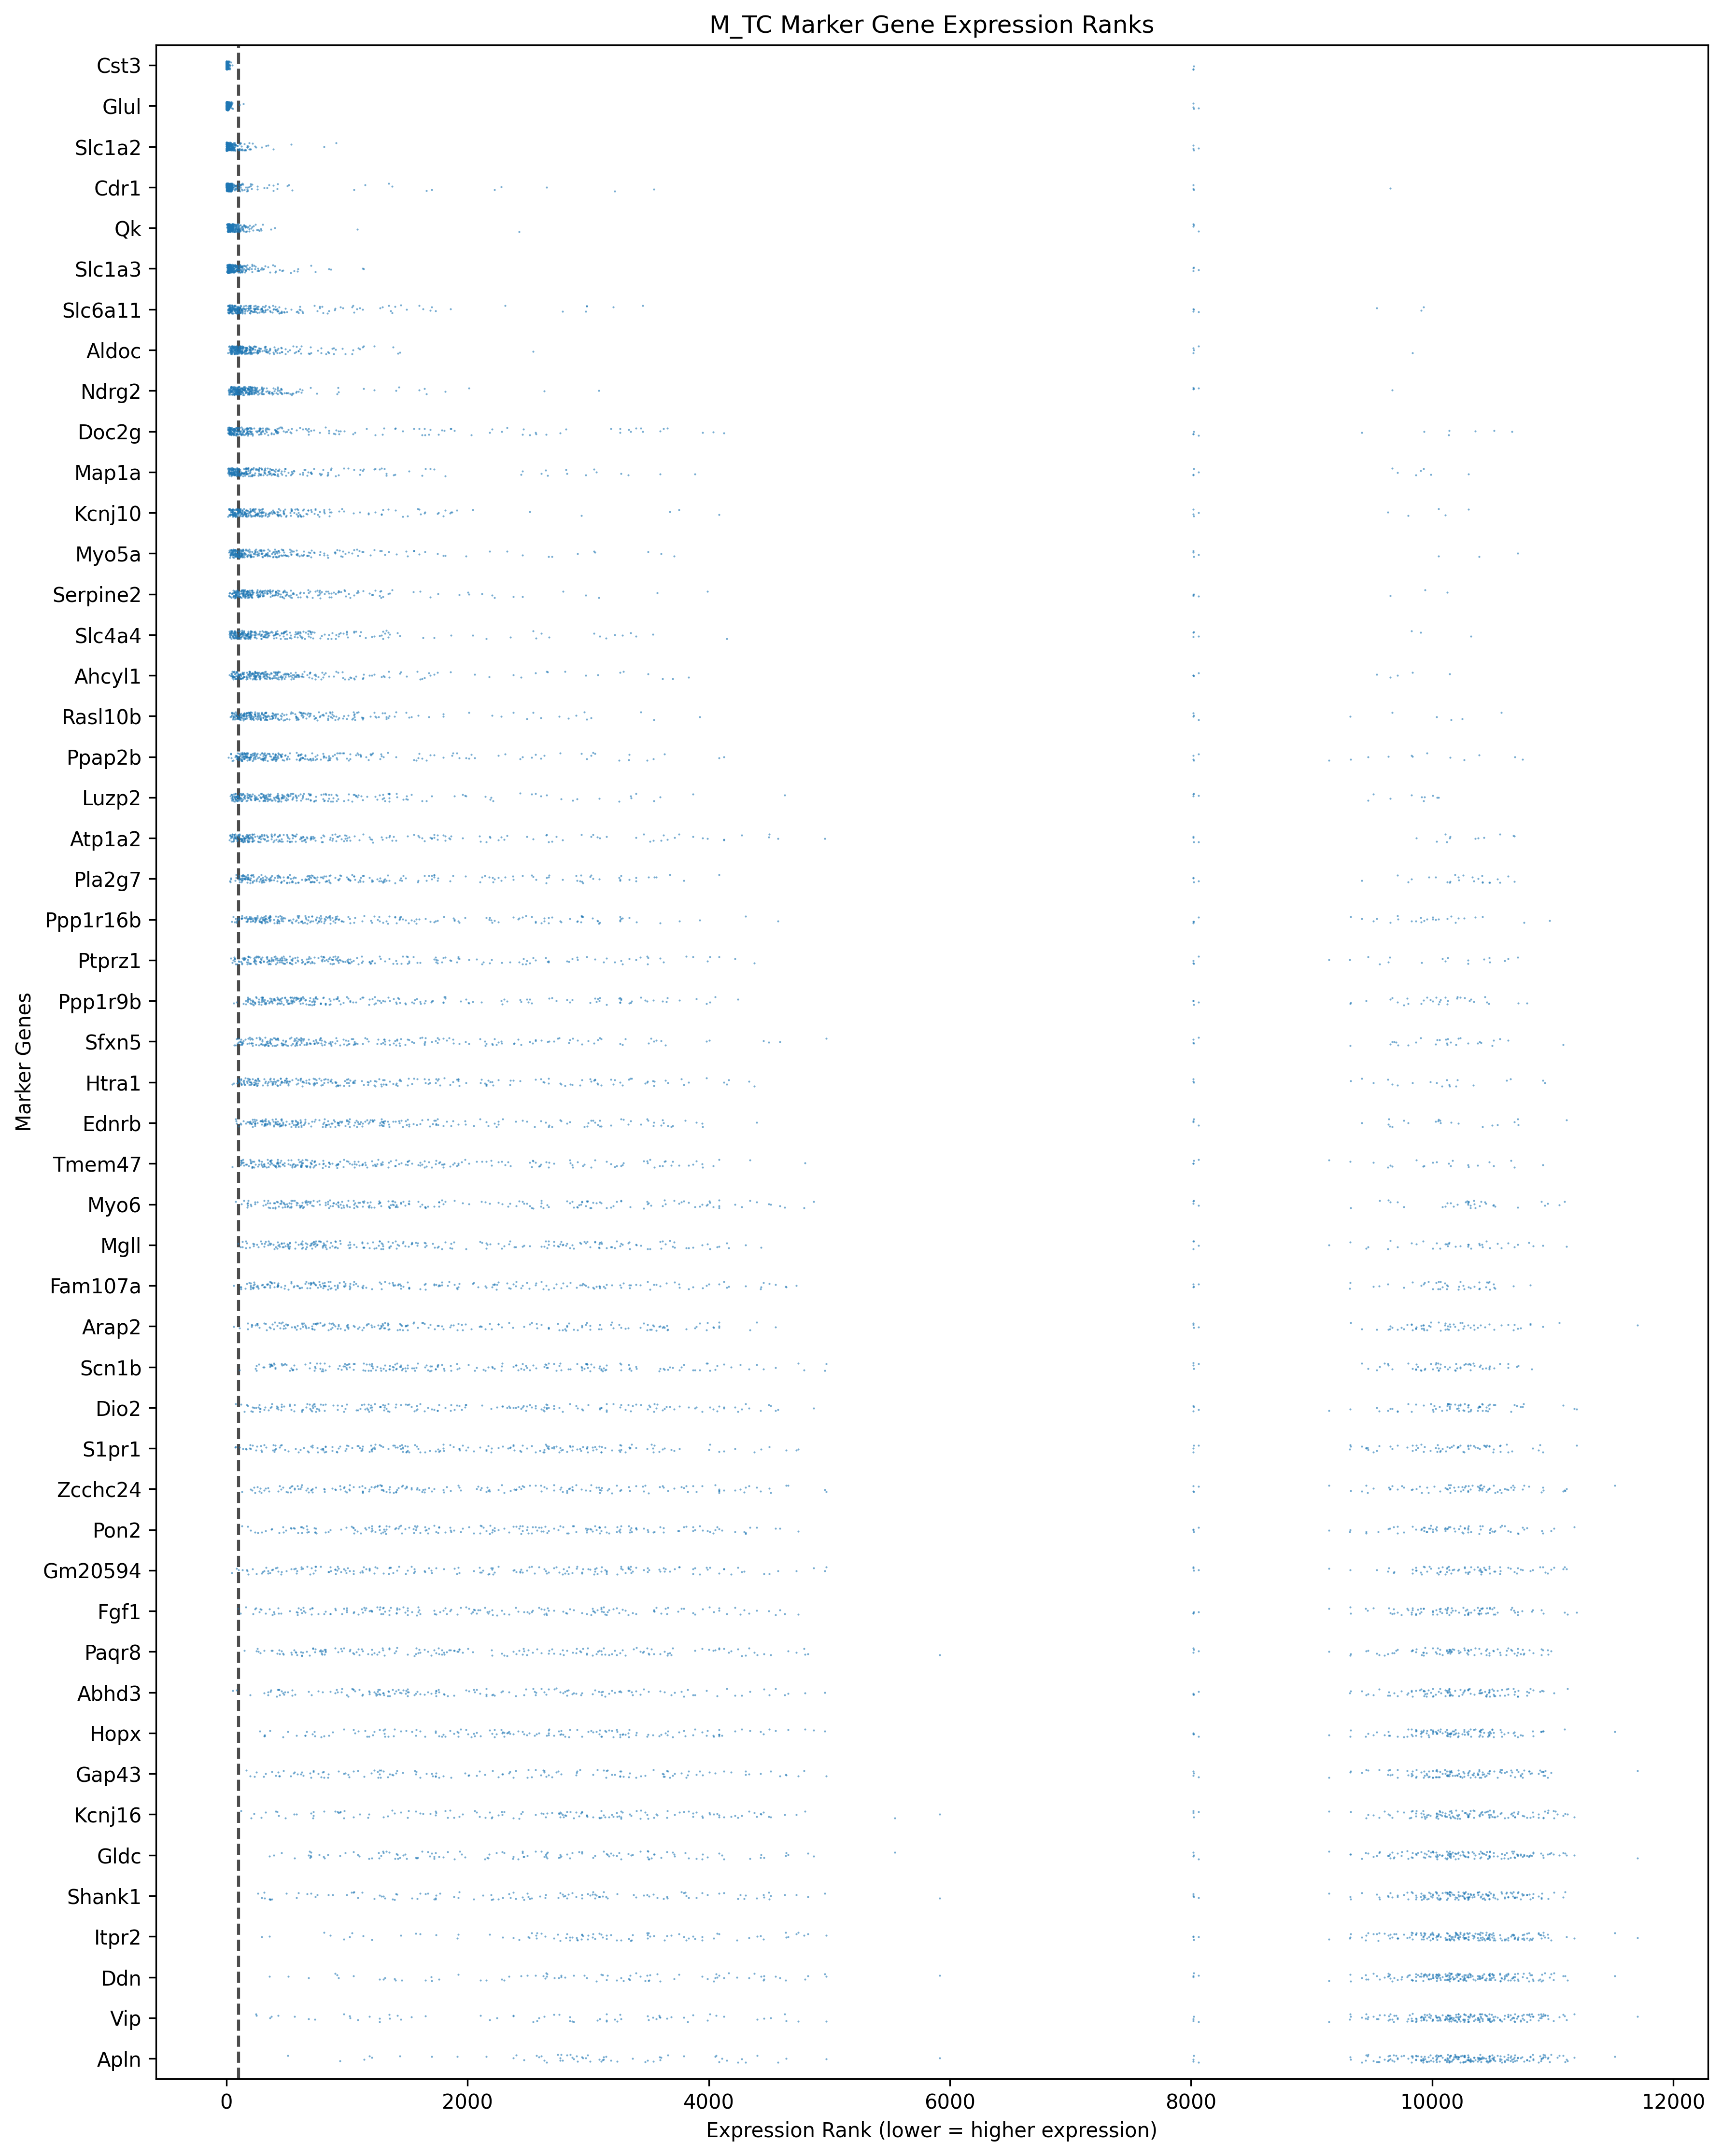

The table this chart was drawn from, first rows:
, 16.918x16.996, 18.017x17.034, 20.075x17.059, 18.979x17.065, 21.937x16.967, 20.899x17.015, 24.121x17.055, 23.122x17.085, 25.068x16.996, 26.035x16.991, 26.987x16.997, 27.948x16.969, 9.868x17.084, 9.004x17.028, 12.074x17.04, 10.908x16.974, 13.045x17.149, 14.014x17.063, 15.011x17.051, 16.003x17.048, 15.076x19.996, 15.063x19.016, 15.019x18.024
Cst3, 8.0, 2.5, 13.0, 14.5, 3.0, 2.0, 4.0, 27.5, 2.5, 8.0, 10.5, 3.5, 12.5, 2.0, 3.0, 8021, 1.0, 5.5, 5.0, 2.0, 2.0, 5.0, 9.0
Glul, 18.5, 6.0, 4.0, 16.5, 9.0, 6.0, 11.5, 27.5, 4.0, 5.5, 3.0, 9.0, 6.5, 47.5, 2.0, 8021, 10.5, 3.0, 27.0, 11.5, 11.0, 10.5, 15.0
Slc1a2, 23.0, 8.0, 100.5, 163.0, 7.5, 9.5, 7.0, 35.5, 31.0, 18.0, 31.0, 189.0, 811.0, 171.5, 42.0, 8021, 7.0, 2.0, 43.5, 32.5, 75.5, 20.0, 54.0
Cdr1, 34.5, 22.5, 24.5, 43.0, 2.0, 9.5, 37.5, 41.0, 31.0, 200.0, 133.0, 546.0, 9650, 427.0, 42.0, 8021, 36.0, 1.0, 67.0, 46.5, 31.5, 23.0, 18.5
Qk, 97.5, 20.0, 21.0, 35.5, 36.5, 79.0, 83.5, 163.0, 46.0, 50.5, 14.0, 28.5, 24.5, 47.5, 19.5, 8021, 52.5, 32.5, 43.5, 264.5, 53.5, 29.0, 215.5
Slc1a3, 114.5, 20.0, 81.0, 261.5, 26.5, 37.5, 139.0, 362.0, 46.0, 29.5, 133.0, 1130, 60.5, 82.5, 22.0, 8021, 25.0, 12.0, 243.0, 21.0, 39.5, 57.5, 103.5
Slc6a11, 152.0, 120.0, 1496, 457.0, 43.5, 102.0, 362.0, 1084, 31.0, 50.5, 1691, 1130, 357.0, 427.0, 49.0, 8021, 179.5, 32.5, 446.0, 134.0, 409.5, 260.5, 753.0
Aldoc, 759.5, 79.0, 160.0, 163.0, 118.5, 394.0, 94.0, 596.5, 237.0, 73.5, 58.0, 1130, 188.5, 1438, 36.0, 8021, 319.0, 39.0, 325.5, 682.0, 270.0, 87.0, 284.0
Ndrg2, 152.0, 96.0, 303.5, 111.0, 219.5, 102.0, 227.0, 163.0, 611.5, 73.5, 133.0, 546.0, 188.5, 427.0, 137.0, 8021, 238.0, 49.5, 446.0, 77.0, 75.5, 77.0, 215.5
Doc2g, 2462, 218.5, 3266, 29.0, 50.0, 256.0, 74.5, 2569, 23.0, 432.5, 1691, 125.5, 188.5, 427.0, 1400, 8021, 179.5, 27.5, 325.5, 682.0, 668.5, 3625, 10513
Map1a, 349.0, 96.0, 10302, 2444, 56.0, 60.0, 227.0, 362.0, 162.5, 285.0, 1691, 1130, 357.0, 427.0, 1400, 8021, 93.5, 23.0, 67.0, 1310, 409.5, 260.5, 91.0
Kcnj10, 433.5, 161.0, 303.5, 163.0, 75.5, 102.0, 479.5, 1611, 120.0, 73.5, 58.0, 189.0, 811.0, 427.0, 191.5, 8021, 93.5, 19.5, 1750, 10108, 2944, 1856, 284.0
Myo5a, 287.0, 52.5, 100.5, 163.0, 75.5, 137.0, 936.5, 1084, 162.5, 432.5, 58.0, 49.0, 811.0, 82.5, 281.0, 8021, 117.5, 810.0, 1750, 409.5, 668.5, 471.5, 3714
Serpine2, 1026, 161.0, 303.5, 261.5, 382.0, 181.5, 362.0, 1084, 90.0, 155.0, 1691, 70.0, 9650, 82.5, 191.5, 8021, 666.0, 203.0, 446.0, 409.5, 1300, 125.5, 753.0
Slc4a4, 349.0, 326.5, 474.0, 261.5, 63.0, 137.0, 652.0, 2569, 69.0, 25.0, 58.0, 189.0, 85.5, 1438, 66.0, 8021, 319.0, 122.5, 325.5, 409.5, 409.5, 343.5, 1154
Ahcyl1, 433.5, 326.5, 1496, 2444, 515.0, 1303, 227.0, 596.5, 46.0, 285.0, 1691, 1130, 9650, 1438, 191.5, 8021, 238.0, 810.0, 1028, 1310, 409.5, 343.5, 515.5
Rasl10b, 238.5, 218.5, 807.5, 261.5, 382.0, 102.0, 192.5, 1084, 237.0, 285.0, 9318, 2759, 2205, 427.0, 281.0, 8021, 93.5, 122.5, 325.5, 2969, 409.5, 343.5, 753.0
Ppap2b, 1026, 326.5, 807.5, 9828, 285.0, 137.0, 192.5, 596.5, 611.5, 432.5, 1691, 189.0, 811.0, 9145, 42.0, 8021, 1026, 382.5, 3490, 409.5, 2944, 343.5, 753.0
Luzp2, 433.5, 79.0, 474.0, 9828, 118.5, 102.0, 281.0, 465.0, 366.5, 285.0, 545.5, 1130, 9650, 82.5, 191.5, 8021, 179.5, 810.0, 325.5, 682.0, 1300, 1076, 515.5
Atp1a2, 1026, 507.5, 160.0, 67.0, 219.5, 181.5, 936.5, 4497, 611.5, 94.0, 1691, 125.5, 811.0, 171.5, 281.0, 8021, 319.0, 203.0, 1750, 10108, 2944, 3625, 374.5
Pla2g7, 433.5, 507.5, 3266, 927.5, 515.0, 2957, 936.5, 2569, 366.5, 155.0, 545.5, 1130, 811.0, 1438, 443.5, 8021, 666.0, 2104, 1028, 1310, 1300, 1856, 753.0
Ppp1r16b, 349.0, 1440, 3266, 9828, 1144, 2957, 1436, 465.0, 366.5, 711.5, 1691, 10004, 9650, 1438, 1400, 8021, 1803, 203.0, 659.0, 409.5, 2944, 343.5, 284.0
Ptprz1, 2462, 806.0, 1496, 457.0, 285.0, 676.0, 936.5, 1084, 366.5, 432.5, 545.5, 546.0, 811.0, 9145, 99.5, 8021, 1026, 9564, 3490, 10108, 10084, 3625, 1922
Ppp1r9b, 1026, 806.0, 3266, 2444, 732.5, 181.5, 4243, 1611, 162.5, 711.5, 9318, 303.0, 9650, 1438, 10204, 8021, 1026, 84.0, 3490, 10108, 270.0, 691.0, 753.0
Sfxn5, 1538, 218.5, 3266, 2444, 382.0, 394.0, 1436, 4497, 611.5, 3002, 9318, 2759, 9650, 1438, 748.0, 8021, 179.5, 2104, 1750, 1310, 1300, 1076, 284.0
Htra1, 1538, 1440, 3266, 457.0, 732.5, 1303, 1436, 10916, 1170, 1324, 545.5, 125.5, 188.5, 427.0, 748.0, 8021, 143.5, 382.5, 3490, 1310, 1300, 691.0, 1922
Ednrb, 4396, 10216, 1496, 927.5, 382.0, 1303, 1436, 1084, 237.0, 3002, 237.5, 1130, 811.0, 171.5, 443.5, 8021, 10498, 2104, 3490, 2969, 1300, 3625, 1922
Tmem47, 1538, 806.0, 10302, 927.5, 1979, 2957, 2334, 10916, 366.5, 432.5, 9318, 546.0, 9650, 9145, 1400, 8021, 319.0, 203.0, 3490, 2969, 668.5, 1856, 1154
Myo6, 4396, 507.5, 10302, 927.5, 1144, 256.0, 2334, 4497, 1170, 432.5, 237.5, 1130, 9650, 171.5, 1400, 8021, 452.0, 9564, 3490, 10108, 10084, 10446, 3714
Mgll, 1538, 806.0, 807.5, 457.0, 1144, 10106, 10803, 10916, 1170, 285.0, 9318, 10004, 9650, 9145, 3112, 8021, 1026, 2104, 1750, 2969, 1300, 1856, 3714
Fam107a, 1026, 3139, 303.5, 2444, 3868, 2957, 936.5, 2569, 611.5, 3002, 9318, 189.0, 2205, 1438, 1400, 8021, 452.0, 810.0, 10388, 2969, 10084, 10446, 10513
Arap2, 4396, 1440, 1496, 9828, 382.0, 10106, 479.5, 10916, 366.5, 711.5, 1691, 2759, 9650, 1438, 748.0, 8021, 3655, 810.0, 3490, 10108, 1300, 3625, 10513
Scn1b, 4396, 3139, 3266, 2444, 732.5, 1303, 936.5, 2569, 2716, 1324, 1691, 2759, 2205, 1438, 10204, 8021, 1803, 9564, 243.0, 2969, 2944, 10446, 10513
Dio2, 2462, 10216, 10302, 2444, 1144, 2957, 4243, 4497, 2716, 3002, 9318, 2759, 9650, 9145, 10204, 8021, 452.0, 122.5, 10388, 1310, 1300, 10446, 3714
S1pr1, 10894, 3139, 3266, 2444, 515.0, 2957, 2334, 10916, 2716, 200.0, 9318, 2759, 9650, 1438, 3112, 8021, 1803, 2104, 3490, 682.0, 10084, 10446, 3714
Zcchc24, 4396, 10216, 1496, 2444, 3868, 1303, 10803, 10916, 2716, 200.0, 545.5, 1130, 9650, 9145, 3112, 8021, 1803, 810.0, 10388, 10108, 2944, 3625, 3714
Pon2, 4396, 3139, 10302, 2444, 3868, 10106, 1436, 10916, 9952, 1324, 9318, 10004, 2205, 9145, 748.0, 8021, 10498, 2104, 10388, 10108, 1300, 3625, 10513
Gm20594, 10894, 3139, 303.5, 2444, 3868, 2957, 4243, 10916, 2716, 3002, 9318, 2759, 2205, 9145, 3112, 8021, 1803, 2104, 10388, 10108, 10084, 10446, 10513
Fgf1, 4396, 3139, 10302, 9828, 1144, 1303, 1436, 4497, 2716, 711.5, 9318, 10004, 9650, 9145, 3112, 8021, 3655, 2104, 10388, 10108, 1300, 10446, 10513
Paqr8, 2462, 3139, 3266, 9828, 10614, 2957, 4243, 10916, 9952, 10144, 9318, 1130, 2205, 9145, 3112, 8021, 1803, 382.5, 3490, 1310, 10084, 10446, 1922
Abhd3, 10894, 3139, 3266, 9828, 3868, 10106, 10803, 2569, 9952, 10144, 545.5, 546.0, 2205, 1438, 3112, 8021, 1803, 2104, 10388, 10108, 1300, 10446, 10513
Hopx, 1538, 3139, 3266, 9828, 3868, 10106, 2334, 10916, 9952, 3002, 9318, 10004, 2205, 9145, 3112, 8021, 10498, 810.0, 3490, 1310, 10084, 1856, 1922
Gap43, 10894, 806.0, 3266, 9828, 1144, 1303, 10803, 10916, 9952, 10144, 9318, 10004, 9650, 9145, 10204, 8021, 3655, 810.0, 10388, 10108, 10084, 3625, 10513
Kcnj16, 4396, 3139, 10302, 2444, 3868, 10106, 4243, 4497, 9952, 432.5, 1691, 2759, 2205, 9145, 10204, 8021, 3655, 810.0, 3490, 10108, 10084, 1856, 10513
Gldc, 2462, 1440, 1496, 9828, 1979, 1303, 10803, 10916, 9952, 10144, 9318, 10004, 9650, 9145, 1400, 8021, 3655, 9564, 10388, 10108, 10084, 10446, 3714
Shank1, 4396, 10216, 10302, 9828, 10614, 1303, 4243, 4497, 366.5, 10144, 9318, 10004, 9650, 9145, 10204, 8021, 3655, 9564, 3490, 10108, 10084, 10446, 753.0
Itpr2, 10894, 10216, 10302, 9828, 10614, 2957, 10803, 2569, 2716, 3002, 9318, 10004, 9650, 9145, 10204, 8021, 3655, 810.0, 3490, 10108, 2944, 10446, 10513
Ddn, 10894, 10216, 10302, 2444, 10614, 10106, 10803, 10916, 9952, 10144, 9318, 10004, 9650, 9145, 10204, 8021, 10498, 9564, 3490, 2969, 10084, 10446, 3714
Vip, 10894, 10216, 10302, 9828, 732.5, 10106, 10803, 10916, 9952, 10144, 9318, 2759, 9650, 9145, 10204, 8021, 3655, 9564, 10388, 10108, 10084, 10446, 10513
Apln, 10894, 10216, 10302, 9828, 1144, 2957, 4243, 10916, 9952, 10144, 9318, 10004, 9650, 1438, 10204, 8021, 10498, 9564, 10388, 10108, 10084, 10446, 10513
